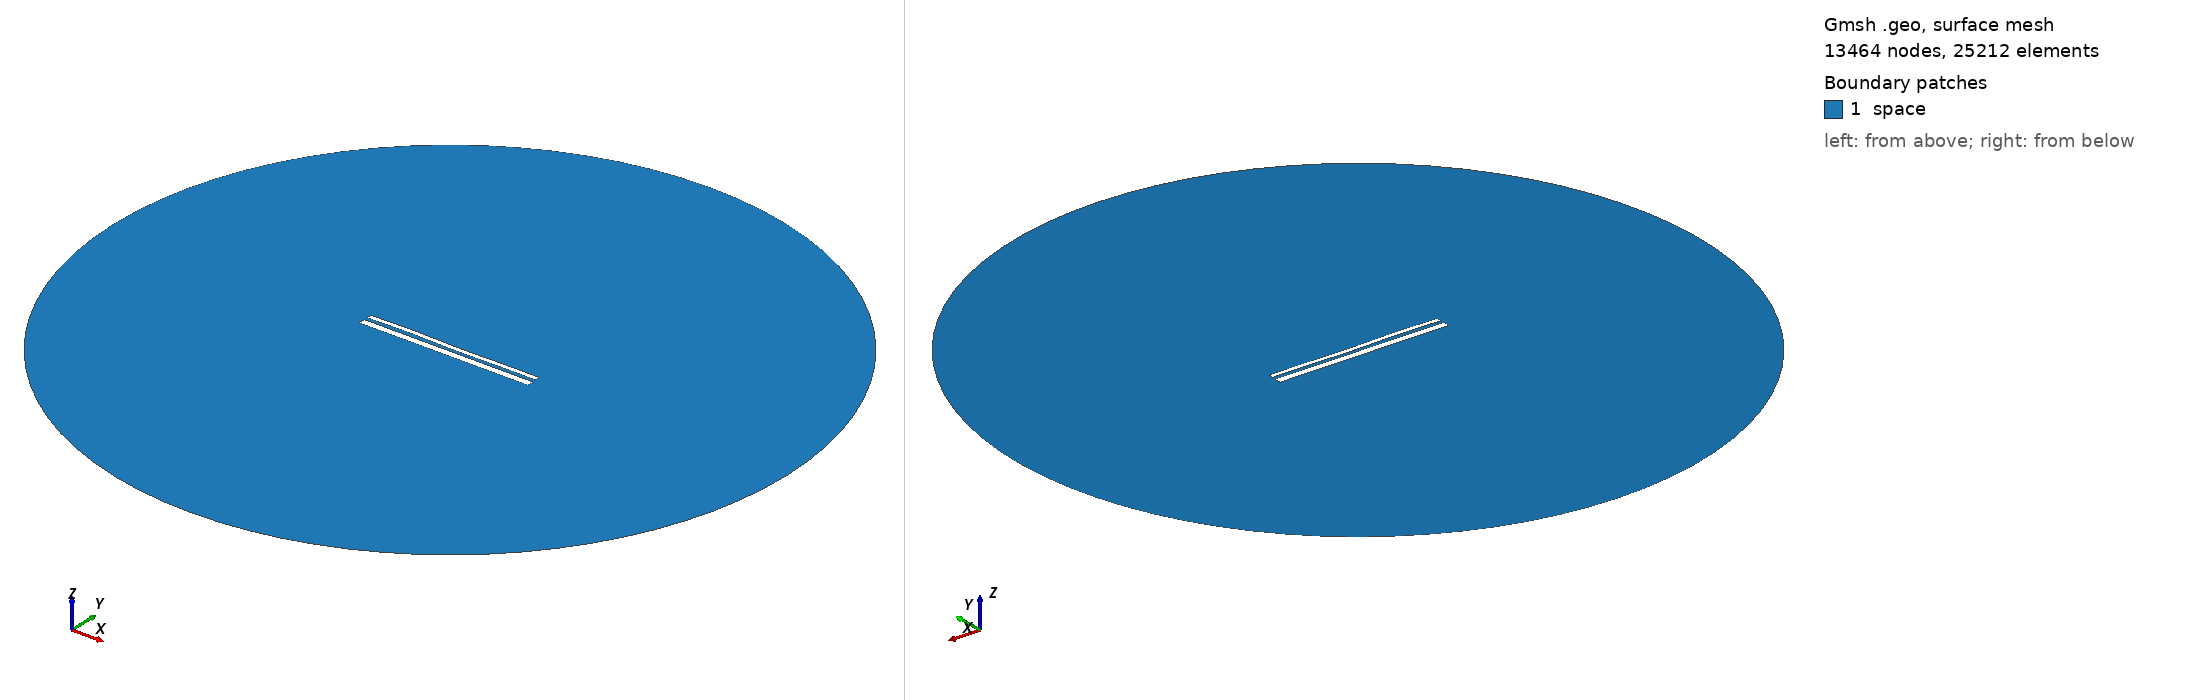

Gmsh geometry script, surface-meshed: 13464 nodes, 25212 surface elements. Boundary patches (legend numbers): 1 space. Left view from above one corner, right view from below the opposite corner. Legend entries are the model's physical surfaces. The drawing asked Gmsh for element sizes between 1% and 20% of the model's largest extent; the script's own settings can give other sizes.

=== 12825.geo (drawn) ===
//---------------------------------------
// Geometry kernel
//---------------------------------------

SetFactory("OpenCASCADE");



//---------------------------------------
// Parameters of the geometry
//---------------------------------------

// Overetch of the upper plate
overetch = 0.5;

// Distance between the plates
distance = 1.5;

// Discretization over the x axis (for the deformation)
nx = 50; 

// Length of the plate
L = 100 - overetch; 

// Number of modes
n = 4; 

// 1st mode coefficient
coeff(1) = 0.0;
beta(1) = 0.596864 * 3.1415926535 / L;

// 2nd mode coefficient
coeff(2) = 0.0;
beta(2) = 1.49418 * 3.1415926535 / L;

// 3rd mode coefficient
coeff(3) = 0.15;
beta(3) = 2.50025 * 3.1415926535 / L;

// 4th mode coefficient
coeff(4) = 0.15;
beta(4) = 3.49999 * 3.1415926535 / L;



//---------------------------------------
// Upper plate (deformed rectangle)
//---------------------------------------

// Coordiantes of the upper plate
xmin = -50;
xmax = 50 - overetch;

// Height of the upper plate
yheight = 4 - 2 * overetch;

// Indexes of the points
UpperID[] = {};
LowerID[] = {};
LeftID[] = {};
RightID[] = {};

// Point index
p = 1;

// Horizontal edges
For i In {1:nx}
    x = xmin + (i-1)*(xmax - xmin)/(nx-1);

    y_bottom = distance / 2 + overetch;
    For j In {1:n}
        C = (Cosh(beta(j)*L) + Cos(beta(j)*L)) / (Sinh(beta(j)*L) + Sin(beta(j)*L));
        y_bottom  = y_bottom + coeff(j) * (Cosh(beta(j)*(x+50)) - Cos(beta(j)*(x+50)) - C * (Sinh(beta(j)*(x+50)) - Sin(beta(j)*(x+50))));
    EndFor

    y_top = y_bottom + yheight;

    Point(p) = {x, y_top, 0, 1.0};
    UpperID[i] = p;
    p = p + 1;

    Point(p) = {x, y_bottom, 0, 1.0};
    LowerID[i] = p;
    p = p + 1;
EndFor

// Create point lists
UpperPts[] = {}; LowerPts[] = {};
For i In {1:nx}
  UpperPts[] += {UpperID[i]};
  LowerPts[] += {LowerID[i]};
EndFor

// Build splines
Spline(1) = {UpperPts[]};
Spline(2) = {LowerPts[]};
Line(3) = {LowerPts[nx-1], UpperPts[nx-1]};
Line(4) = {LowerPts[0], UpperPts[0]};

// Build the plane surface
Curve Loop(1) = {2, 3, -1, -4};
Plane Surface(1) = {1};



//---------------------------------------
// Lower plate (rectangle)
//---------------------------------------

// Vertices
Point(1001) = {-50, -1, 0, 1.0};
Point(1002) = { 50, -1, 0, 1.0};
Point(1003) = { 50,  -5, 0, 1.0};
Point(1004) = {-50,  -5, 0, 1.0};

// Edges
Line(5) = {1001, 1002};
Line(6) = {1002, 1003};
Line(7) = {1003, 1004};
Line(8) = {1004, 1001};

// Plane surface
Line Loop(2) = {5, 6, 7, 8};
Plane Surface(2) = {2}; 



//---------------------------------------
// Outer (fictious) boundary
//---------------------------------------

// Points
Point(1005) = {0, 0, 0};       // Center
Point(1006) = {200, 0, 0};     // Start point
Point(1007) = {0, 200, 0};     // 90 degrees
Point(1008) = {-200, 0, 0};    // 180 degrees
Point(1009) = {0, -200, 0};    // 270 degrees

// Circle arcs (each needs start, center, end)
Circle(9) = {1006, 1005, 1007};
Circle(10) = {1007, 1005, 1008};
Circle(11) = {1008, 1005, 1009};
Circle(12) = {1009, 1005, 1006};

// Plane surface for the entire domain
Curve Loop(3) = {9, 10, 11, 12};
Surface(3) = {3};

// Subtract the plates from the whole domain to obtain the actual domain where we want to solve the equations
BooleanDifference{ Surface{3}; Delete; }{ Surface{1}; Surface{2}; Delete; }




//---------------------------------------
// Transfinite Lines/Curves
//---------------------------------------

// Set the number of points on the boundaries
r = 7;

// Plates
Transfinite Curve {1, 2} = 50*r Using Progression 1;
Transfinite Curve {3, 4} = 2*r Using Progression 1;
Transfinite Line {5, 7} = 50*r Using Progression 1;
Transfinite Line {6, 8} = 2*r Using Progression 1;

// Outer boundary
Transfinite Line {9, 10, 11, 12} = 20 Using Progression 1;



//---------------------------------------
// Physical groups
//---------------------------------------                

// Physical curves (boundaries)
Physical Line("force_segment", 10) = {2};
Physical Line("upper_plate", 11) = {1, 3, 4};
Physical Line("lower_plate", 12) = {5, 6, 7, 8};
Physical Line("boundary", 20) = {9, 10, 11, 12};

// Physical Surfaces
Physical Surface("space", 30) = {3};



//---------------------------------------
// 6. Generate the Mesh
//---------------------------------------

// 2D mesh generation
Mesh 2;
